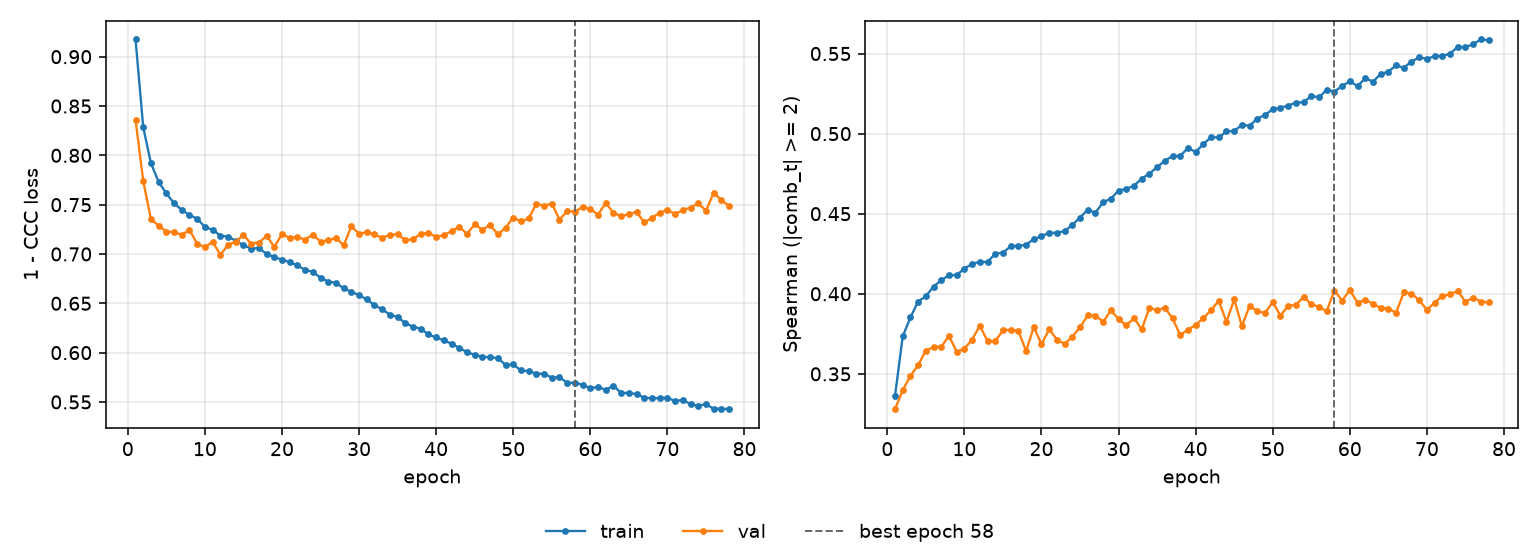

The table this chart was drawn from, first rows:
epoch, tr_loss, vl_loss, tr_sp, vl_sp, is_best
1, 0.9174, 0.836, 0.3364, 0.3279, False
2, 0.8284, 0.7739, 0.3734, 0.3399, False
3, 0.792, 0.7352, 0.3852, 0.3486, False
4, 0.773, 0.7288, 0.3952, 0.3556, False
5, 0.7615, 0.7225, 0.3985, 0.3645, False
6, 0.7513, 0.7224, 0.4045, 0.3668, False
7, 0.7447, 0.7194, 0.4085, 0.3669, False
8, 0.7393, 0.7245, 0.4116, 0.3737, False
9, 0.7358, 0.7103, 0.4117, 0.3638, False
10, 0.7274, 0.7068, 0.4158, 0.3657, False
11, 0.7245, 0.7125, 0.4186, 0.3714, False
12, 0.7187, 0.6991, 0.42, 0.3801, False
13, 0.7175, 0.7091, 0.4198, 0.3704, False
14, 0.7135, 0.7125, 0.4251, 0.3705, False
15, 0.7088, 0.7193, 0.4256, 0.3771, False
16, 0.7055, 0.7104, 0.4296, 0.3777, False
17, 0.7059, 0.7115, 0.43, 0.3769, False
18, 0.7, 0.7183, 0.4306, 0.3642, False
19, 0.6968, 0.7072, 0.4341, 0.3792, False
20, 0.6943, 0.7201, 0.4359, 0.3685, False
21, 0.6918, 0.7166, 0.4381, 0.3779, False
22, 0.6884, 0.7172, 0.438, 0.3714, False
23, 0.6838, 0.7146, 0.4392, 0.3687, False
24, 0.6819, 0.7196, 0.443, 0.3731, False
25, 0.6759, 0.7126, 0.4476, 0.3791, False
26, 0.672, 0.714, 0.4525, 0.3865, False
27, 0.6707, 0.7163, 0.4506, 0.3864, False
28, 0.6652, 0.7089, 0.4572, 0.3825, False
29, 0.6616, 0.7279, 0.4593, 0.3896, False
30, 0.6583, 0.7207, 0.4644, 0.3842, False
31, 0.6539, 0.7218, 0.4654, 0.3803, False
32, 0.6482, 0.7199, 0.4675, 0.3848, False
33, 0.6438, 0.7163, 0.4719, 0.3778, False
34, 0.6386, 0.7196, 0.475, 0.3912, False
35, 0.6359, 0.7199, 0.479, 0.3896, False
36, 0.6301, 0.7142, 0.4831, 0.3913, False
37, 0.6261, 0.7148, 0.486, 0.3846, False
38, 0.6243, 0.7207, 0.4861, 0.3743, False
39, 0.6184, 0.7211, 0.491, 0.3777, False
40, 0.6154, 0.7175, 0.4885, 0.3804, False
41, 0.6124, 0.719, 0.4934, 0.3848, False
42, 0.609, 0.7231, 0.4978, 0.3898, False
43, 0.6048, 0.7277, 0.4976, 0.3957, False
44, 0.6006, 0.7202, 0.5013, 0.3824, False
45, 0.5977, 0.7302, 0.5017, 0.3965, False
46, 0.596, 0.7247, 0.5054, 0.3798, False
47, 0.5952, 0.7294, 0.5049, 0.3924, False
48, 0.5945, 0.7199, 0.5094, 0.3892, False
49, 0.5875, 0.7265, 0.5117, 0.388, False
50, 0.588, 0.737, 0.5152, 0.3949, False
51, 0.5819, 0.7329, 0.5162, 0.3864, False
52, 0.5812, 0.736, 0.5175, 0.3925, False
53, 0.5788, 0.7509, 0.5194, 0.3931, False
54, 0.5785, 0.7489, 0.5196, 0.3979, False
55, 0.5747, 0.7511, 0.5235, 0.3936, False
56, 0.5751, 0.7349, 0.5227, 0.3917, False
57, 0.5694, 0.7434, 0.5273, 0.3892, False
58, 0.5694, 0.743, 0.5263, 0.402, True
59, 0.5675, 0.7476, 0.5297, 0.3958, False
60, 0.5638, 0.7453, 0.5326, 0.4022, False
... 18 more rows
